Image classification data set "processed" (BADISA-SAISRIHARSHA/Glaucoma-Detection-ResCapsNet on GitHub). Class labels (2): glaucoma negative, glaucoma positive.

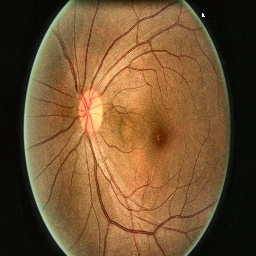
Label: glaucoma negative

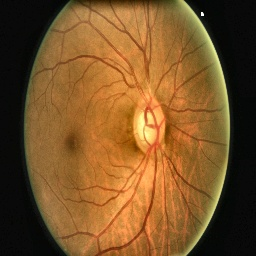
Label: glaucoma positive

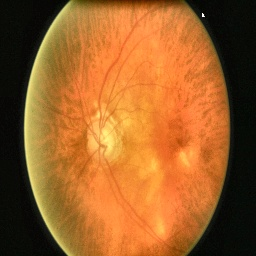
Label: glaucoma positive

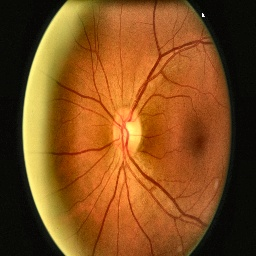
Label: glaucoma negative

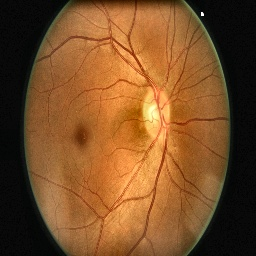
Label: glaucoma negative

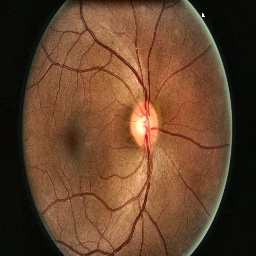
Label: glaucoma negative
